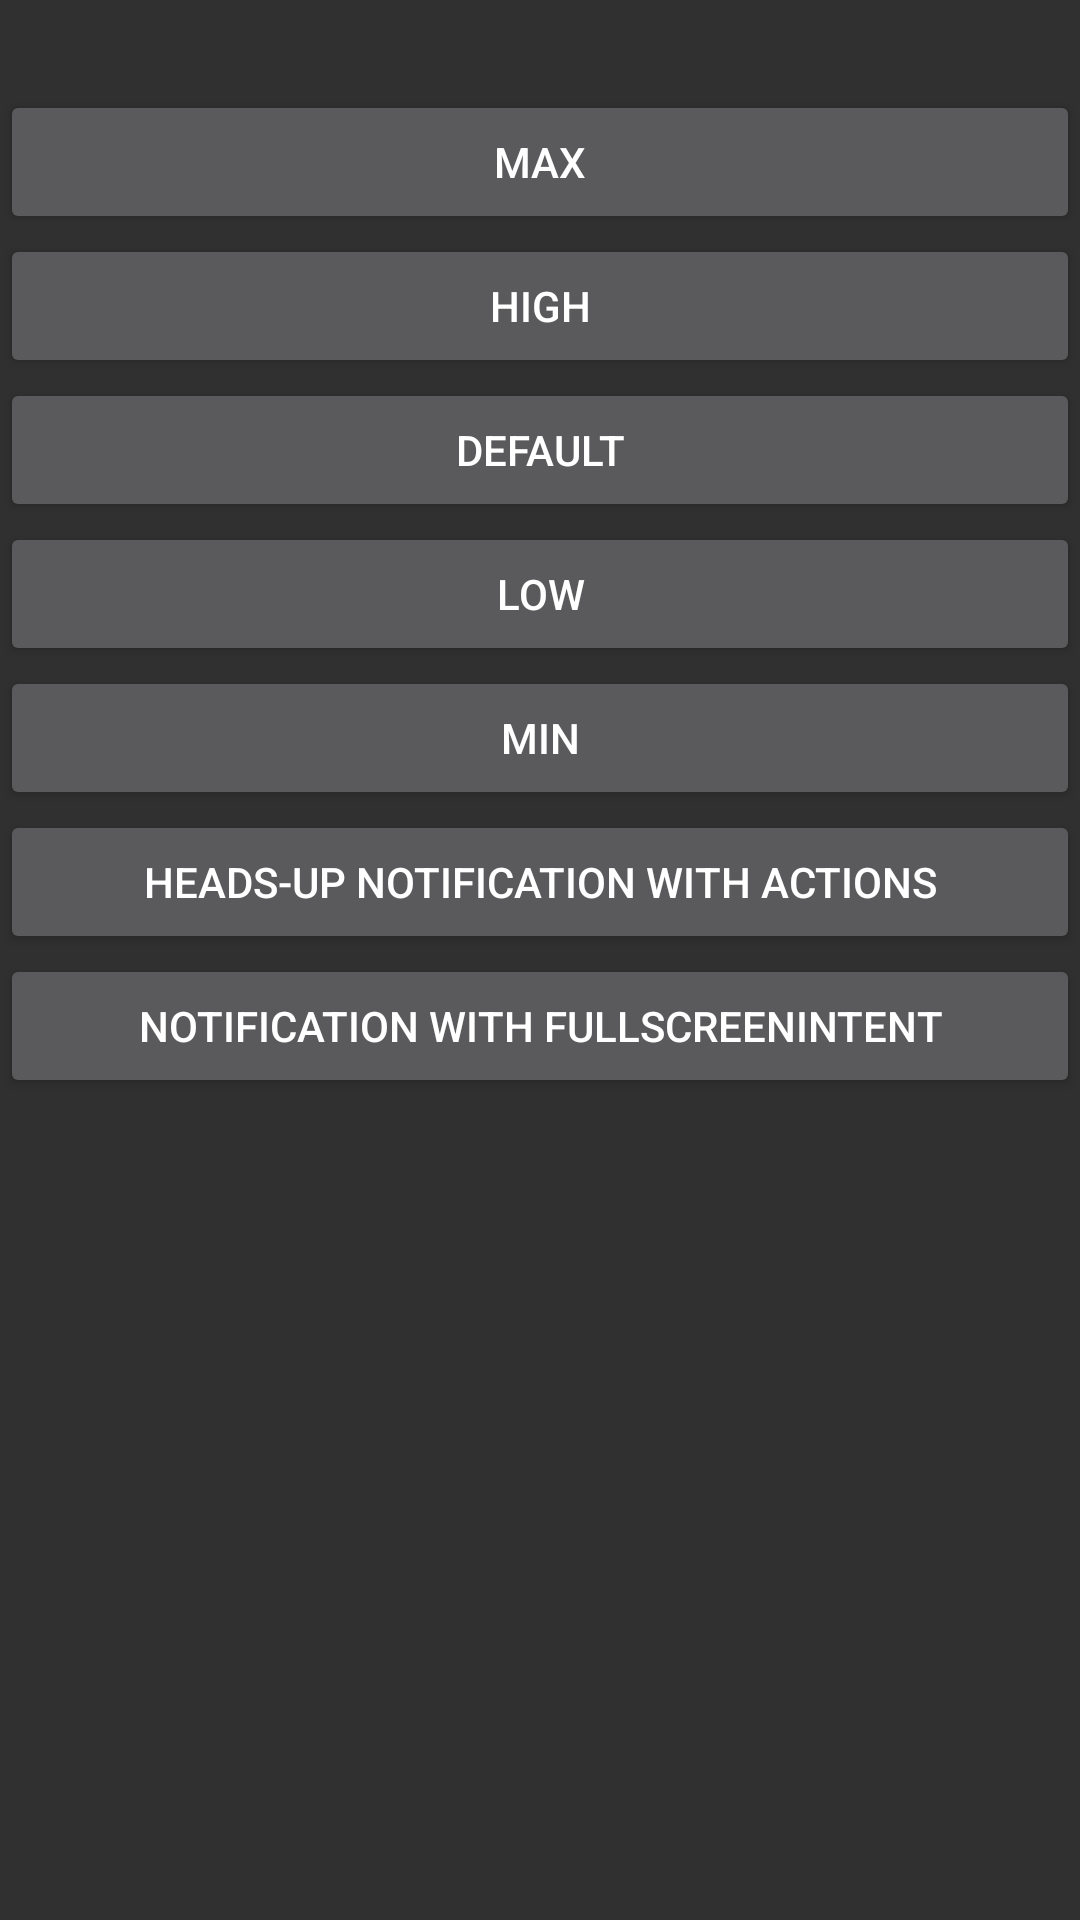

Here is an Android app screen rendered from its layout file. Give the layout XML and the strings, colors and styles it references.
<!-- AndroidManifest.xml: activity theme android:Theme.Material.NoActionBar.Fullscreen -->
<!-- res/layout/activity_priority.xml -->
<LinearLayout xmlns:android="http://schemas.android.com/apk/res/android"
    xmlns:tools="http://schemas.android.com/tools"
    android:layout_width="match_parent"
    android:layout_height="match_parent"
    android:orientation="vertical"
    android:paddingTop="30dp"
    tools:context="com.androidhuman.example.notifications.PriorityActivity">

    <Button android:id="@+id/btn_activity_priority_max"
        android:layout_width="match_parent"
        android:layout_height="wrap_content"
        android:text="MAX" />

    <Button android:id="@+id/btn_activity_priority_high"
        android:layout_width="match_parent"
        android:layout_height="wrap_content"
        android:text="HIGH" />

    <Button android:id="@+id/btn_activity_priority_default"
        android:layout_width="match_parent"
        android:layout_height="wrap_content"
        android:text="DEFAULT" />

    <Button android:id="@+id/btn_activity_priority_low"
        android:layout_width="match_parent"
        android:layout_height="wrap_content"
        android:text="LOW" />

    <Button android:id="@+id/btn_activity_priority_min"
        android:layout_width="match_parent"
        android:layout_height="wrap_content"
        android:text="MIN" />

    <Button android:id="@+id/btn_activity_priority_hun_with_actions"
        android:layout_width="match_parent"
        android:layout_height="wrap_content"
        android:text="Heads-up notification with actions" />

    <Button android:id="@+id/btn_activity_priority_fullscreen_intent"
        android:layout_width="match_parent"
        android:layout_height="wrap_content"
        android:text="Notification with fullscreenIntent" />

</LinearLayout>
<!-- resources referenced by this layout -->
<resources>

</resources>
